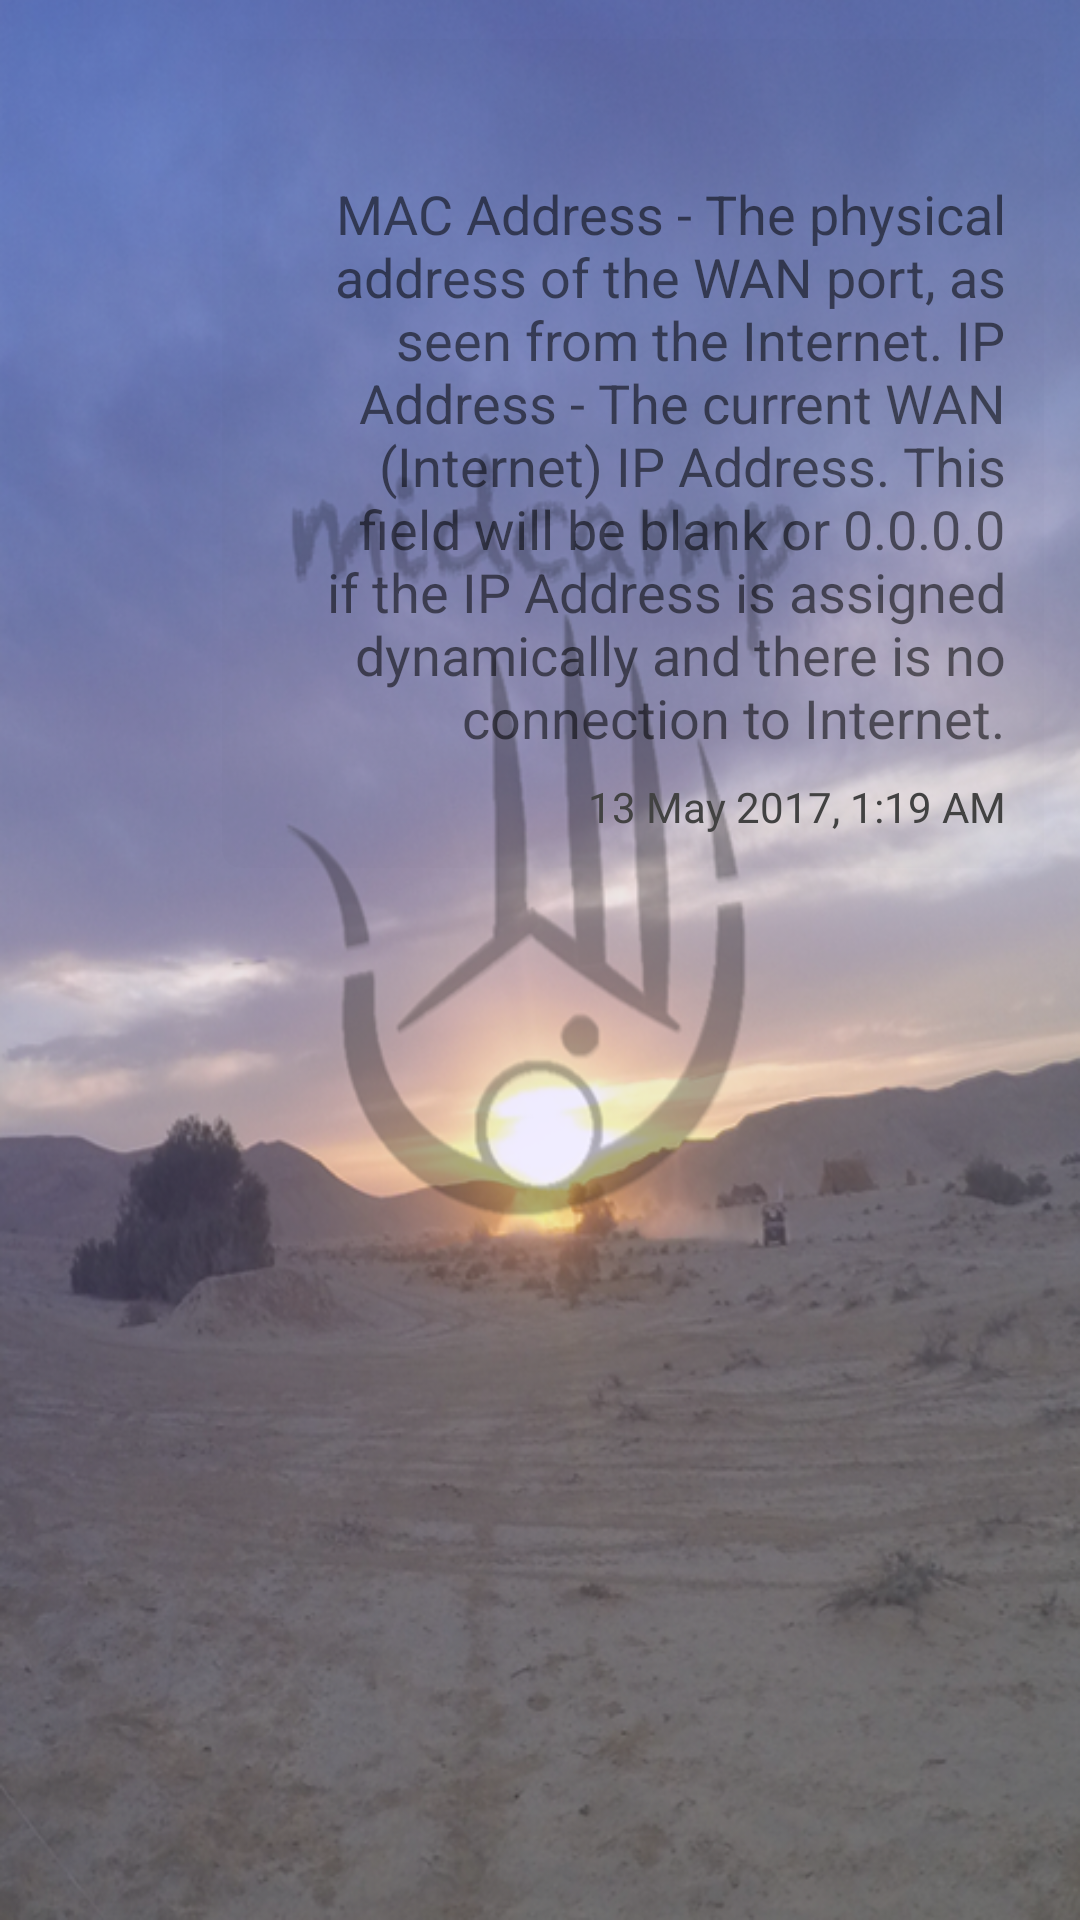

The Android layout XML behind this screen, and the referenced resources:
<!-- AndroidManifest.xml: application theme AppTheme -->
<!-- res/layout/sender_message_cell.xml -->
<?xml version="1.0" encoding="utf-8"?>
<android.support.constraint.ConstraintLayout xmlns:android="http://schemas.android.com/apk/res/android"
    xmlns:app="http://schemas.android.com/apk/res-auto"
    xmlns:tools="http://schemas.android.com/tools"
    android:layout_width="match_parent"
    android:layout_height="match_parent">

    <android.support.v7.widget.CardView
        android:layout_width="0dp"
        android:layout_height="wrap_content"
        android:layout_marginLeft="70dp"
        android:layout_marginRight="8dp"
        android:layout_marginTop="8dp"
        app:cardBackgroundColor="@color/cardview_shadow_end_color"
        app:cardCornerRadius="6dp"
        app:cardElevation="0dp"
        app:cardUseCompatPadding="true"
        app:contentPadding="5dp"
        app:layout_constraintHorizontal_bias="0.0"
        app:layout_constraintLeft_toLeftOf="parent"
        app:layout_constraintRight_toRightOf="parent"
        app:layout_constraintTop_toTopOf="parent">

        <android.support.constraint.ConstraintLayout
            android:layout_width="match_parent"
            android:layout_height="wrap_content"
            tools:layout_editor_absoluteX="8dp"
            tools:layout_editor_absoluteY="8dp">

            <TextView
                android:id="@+id/photoName"
                android:layout_width="0dp"
                android:layout_height="25dp"
                android:layout_marginEnd="8dp"
                android:layout_marginLeft="8dp"
                android:layout_marginRight="8dp"
                android:layout_marginStart="8dp"
                android:layout_marginTop="8dp"
                android:gravity="right"
                android:textColor="@color/colorAccent"
                android:textSize="16sp"
                app:layout_constraintHorizontal_bias="0.0"
                app:layout_constraintLeft_toLeftOf="parent"
                app:layout_constraintRight_toRightOf="parent"
                app:layout_constraintTop_toTopOf="parent" />

            <TextView
                android:id="@+id/dateTime"
                android:layout_width="0dp"
                android:layout_height="25dp"
                android:layout_marginEnd="8dp"
                android:layout_marginLeft="8dp"
                android:layout_marginStart="8dp"
                android:layout_marginTop="8dp"
                android:gravity="right"
                android:text="13 May 2017, 1:19 AM"
                android:textColor="@color/cardview_dark_background"
                app:layout_constraintRight_toRightOf="parent"
                app:layout_constraintTop_toBottomOf="@+id/wishMessage" />

            <TextView
                android:id="@+id/wishMessage"
                android:layout_width="0dp"
                android:layout_height="wrap_content"
                android:layout_marginEnd="8dp"
                android:layout_marginLeft="8dp"
                android:layout_marginRight="8dp"
                android:layout_marginStart="8dp"
                android:layout_marginTop="8dp"
                android:gravity="right"

                android:text="MAC Address - The physical address of the WAN port, as seen from the Internet. IP Address - The current WAN (Internet) IP Address. This field will be blank or 0.0.0.0 if the IP Address is assigned dynamically and there is no connection to Internet."
                android:textColor="?android:attr/textColorTertiary"
                android:textSize="18sp"
                android:typeface="sans"
                app:layout_constraintHorizontal_bias="0.0"
                app:layout_constraintLeft_toLeftOf="parent"
                app:layout_constraintRight_toRightOf="parent"
                app:layout_constraintTop_toBottomOf="@+id/photoName" />

            
            
            
            
            
            
            
            
            
            
            
            
            

            
            
            
            
            
            
            
            
            
            
            
            
            

        </android.support.constraint.ConstraintLayout>
    </android.support.v7.widget.CardView>
</android.support.constraint.ConstraintLayout>
<!-- resources referenced by this layout -->
<resources>
  <color name="colorAccent">#FF4081</color>
  <color name="colorPrimary">#048cc5</color>
  <color name="colorPrimaryDark">#303F9F</color>
  <style name="AppTheme" parent="@style/Theme.AppCompat.Light.DarkActionBar">
  
          <item name="android:windowBackground">@drawable/midcamp_background_front</item>
          <item name="colorPrimary">@color/colorPrimary</item>
          <item name="colorPrimaryDark">@color/colorPrimaryDark</item>
          <item name="colorAccent">@color/colorAccent</item>
      </style>
  <!-- drawable midcamp_background_front: png bitmap (drawable, 416807 bytes) -->
</resources>
